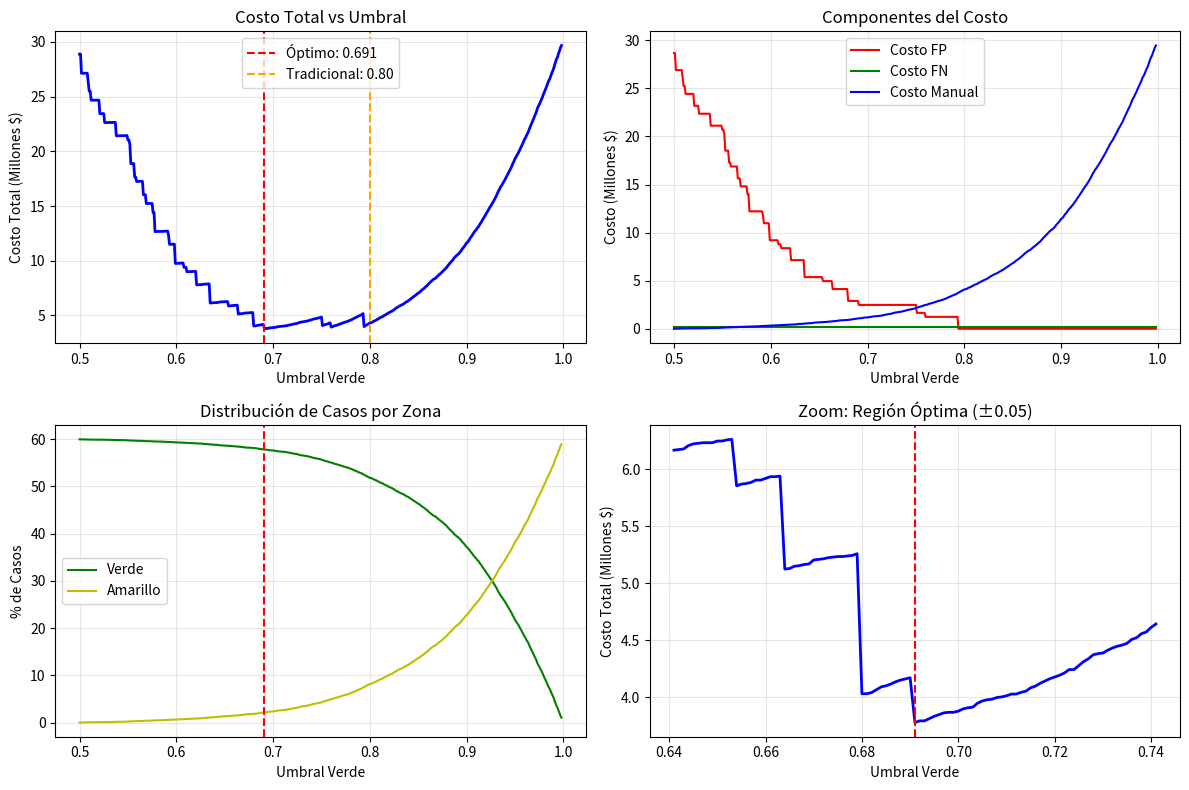

Here is the Python script that generated this plot: (Note: this script raises an exception after producing the figure.)
"""
Análisis detallado de la optimización de umbrales para entender
por qué el modelo encuentra umbrales tan altos (0.98+)
"""
import numpy as np
import pandas as pd
import matplotlib.pyplot as plt

def analyze_threshold_optimization():
    """Analizar por qué los umbrales óptimos son tan altos"""
    
    print("ANÁLISIS DE UMBRALES ÓPTIMOS")
    print("="*60)
    
    # Parámetros de costo
    cost_fp_per_day = 59000  # Costo por día de falso positivo
    cost_fn = 20000          # Costo de falso negativo
    cost_manual = 5000       # Costo de revisión manual
    
    print(f"\nESTRUCTURA DE COSTOS:")
    print(f"- Falso Positivo: ${cost_fp_per_day:,} por día")
    print(f"- Falso Negativo: ${cost_fn:,}")
    print(f"- Revisión Manual: ${cost_manual:,}")
    
    # Simular datos realistas
    np.random.seed(42)
    n_samples = 10000
    
    # Generar probabilidades con distribución realista
    # La mayoría de casos tienen probabilidades altas o bajas
    probs = np.concatenate([
        np.random.beta(9, 1, int(n_samples * 0.6)),  # 60% alta probabilidad
        np.random.beta(1, 9, int(n_samples * 0.4))   # 40% baja probabilidad
    ])
    
    # Etiquetas verdaderas correlacionadas con probabilidades
    true_labels = (probs + np.random.normal(0, 0.1, n_samples) > 0.5).astype(int)
    
    # Días solicitados (distribución realista)
    dias = np.random.choice([7, 14, 21, 30], n_samples, p=[0.4, 0.3, 0.2, 0.1])
    
    # Evaluar diferentes umbrales
    thresholds = np.arange(0.50, 0.999, 0.001)
    costs = []
    
    for verde_thresh in thresholds:
        # Clasificar casos
        verde_mask = probs >= verde_thresh
        rojo_mask = probs < 0.50
        amarillo_mask = (probs >= 0.50) & (probs < verde_thresh)
        
        # Calcular costos
        # Falsos positivos en verde (aprobar incorrectamente)
        fp_verde = verde_mask & (true_labels == 0)
        fp_cost = (dias[fp_verde] * cost_fp_per_day).sum()
        
        # Falsos negativos en rojo (rechazar incorrectamente)
        fn_rojo = rojo_mask & (true_labels == 1)
        fn_cost = fn_rojo.sum() * cost_fn
        
        # Costo de revisión manual en amarillo
        manual_cost = amarillo_mask.sum() * cost_manual
        
        total_cost = fp_cost + fn_cost + manual_cost
        costs.append({
            'threshold': verde_thresh,
            'total_cost': total_cost,
            'fp_cost': fp_cost,
            'fn_cost': fn_cost,
            'manual_cost': manual_cost,
            'verde_count': verde_mask.sum(),
            'amarillo_count': amarillo_mask.sum(),
            'rojo_count': rojo_mask.sum()
        })
    
    # Convertir a DataFrame
    df_costs = pd.DataFrame(costs)
    
    # Encontrar óptimo
    optimal_idx = df_costs['total_cost'].idxmin()
    optimal = df_costs.iloc[optimal_idx]
    
    print(f"\n\nUMBRAL ÓPTIMO ENCONTRADO: {optimal['threshold']:.3f}")
    print(f"Costo total mínimo: ${optimal['total_cost']:,.0f}")
    
    print(f"\nDESGLOSE DE COSTOS EN EL ÓPTIMO:")
    print(f"- Costo FP: ${optimal['fp_cost']:,.0f} ({optimal['fp_cost']/optimal['total_cost']*100:.1f}%)")
    print(f"- Costo FN: ${optimal['fn_cost']:,.0f} ({optimal['fn_cost']/optimal['total_cost']*100:.1f}%)")
    print(f"- Costo Manual: ${optimal['manual_cost']:,.0f} ({optimal['manual_cost']/optimal['total_cost']*100:.1f}%)")
    
    print(f"\nDISTRIBUCIÓN DE CASOS EN EL ÓPTIMO:")
    print(f"- Verde: {optimal['verde_count']:,} ({optimal['verde_count']/n_samples*100:.1f}%)")
    print(f"- Amarillo: {optimal['amarillo_count']:,} ({optimal['amarillo_count']/n_samples*100:.1f}%)")
    print(f"- Rojo: {optimal['rojo_count']:,} ({optimal['rojo_count']/n_samples*100:.1f}%)")
    
    # Analizar sensibilidad
    print(f"\n\nANÁLISIS DE SENSIBILIDAD:")
    
    # ¿Qué pasa con umbral 0.80?
    idx_80 = np.argmin(np.abs(df_costs['threshold'] - 0.80))
    cost_80 = df_costs.iloc[idx_80]
    
    print(f"\nCon umbral 0.80 (tradicional):")
    print(f"- Costo total: ${cost_80['total_cost']:,.0f}")
    print(f"- Diferencia vs óptimo: +${cost_80['total_cost'] - optimal['total_cost']:,.0f}")
    print(f"- Casos en verde: {cost_80['verde_count']:,} vs {optimal['verde_count']:,} (óptimo)")
    
    # Calcular número de FPs
    verde_80 = probs >= 0.80
    fp_80 = (verde_80 & (true_labels == 0)).sum()
    
    verde_opt = probs >= optimal['threshold']
    fp_opt = (verde_opt & (true_labels == 0)).sum()
    
    print(f"\nFALSOS POSITIVOS:")
    print(f"- Con umbral 0.80: {fp_80} casos")
    print(f"- Con umbral {optimal['threshold']:.3f}: {fp_opt} casos")
    print(f"- Reducción: {fp_80 - fp_opt} casos menos")
    
    # Calcular impacto económico de un solo FP
    avg_dias = dias.mean()
    print(f"\n\nIMPACTO DE UN SOLO FALSO POSITIVO:")
    print(f"- Días promedio: {avg_dias:.1f}")
    print(f"- Costo promedio por FP: ${avg_dias * cost_fp_per_day:,.0f}")
    print(f"- Equivale a: {(avg_dias * cost_fp_per_day) / cost_manual:.0f} revisiones manuales")
    print(f"- Equivale a: {(avg_dias * cost_fp_per_day) / cost_fn:.1f} falsos negativos")
    
    # Visualizar
    plt.figure(figsize=(12, 8))
    
    plt.subplot(2, 2, 1)
    plt.plot(df_costs['threshold'], df_costs['total_cost'] / 1000000, 'b-', linewidth=2)
    plt.axvline(optimal['threshold'], color='red', linestyle='--', label=f'Óptimo: {optimal["threshold"]:.3f}')
    plt.axvline(0.80, color='orange', linestyle='--', label='Tradicional: 0.80')
    plt.xlabel('Umbral Verde')
    plt.ylabel('Costo Total (Millones $)')
    plt.title('Costo Total vs Umbral')
    plt.legend()
    plt.grid(True, alpha=0.3)
    
    plt.subplot(2, 2, 2)
    plt.plot(df_costs['threshold'], df_costs['fp_cost'] / 1000000, 'r-', label='Costo FP')
    plt.plot(df_costs['threshold'], df_costs['fn_cost'] / 1000000, 'g-', label='Costo FN')
    plt.plot(df_costs['threshold'], df_costs['manual_cost'] / 1000000, 'b-', label='Costo Manual')
    plt.xlabel('Umbral Verde')
    plt.ylabel('Costo (Millones $)')
    plt.title('Componentes del Costo')
    plt.legend()
    plt.grid(True, alpha=0.3)
    
    plt.subplot(2, 2, 3)
    plt.plot(df_costs['threshold'], df_costs['verde_count'] / n_samples * 100, 'g-', label='Verde')
    plt.plot(df_costs['threshold'], df_costs['amarillo_count'] / n_samples * 100, 'y-', label='Amarillo')
    plt.axvline(optimal['threshold'], color='red', linestyle='--')
    plt.xlabel('Umbral Verde')
    plt.ylabel('% de Casos')
    plt.title('Distribución de Casos por Zona')
    plt.legend()
    plt.grid(True, alpha=0.3)
    
    plt.subplot(2, 2, 4)
    # Zoom en la región óptima
    mask = (df_costs['threshold'] >= optimal['threshold'] - 0.05) & (df_costs['threshold'] <= optimal['threshold'] + 0.05)
    plt.plot(df_costs.loc[mask, 'threshold'], df_costs.loc[mask, 'total_cost'] / 1000000, 'b-', linewidth=2)
    plt.axvline(optimal['threshold'], color='red', linestyle='--')
    plt.xlabel('Umbral Verde')
    plt.ylabel('Costo Total (Millones $)')
    plt.title(f'Zoom: Región Óptima (±0.05)')
    plt.grid(True, alpha=0.3)
    
    plt.tight_layout()
    plt.savefig('results/analisis_umbral_alto.png', dpi=150, bbox_inches='tight')
    plt.close()
    
    print(f"\n\n¿POR QUÉ EL UMBRAL ÓPTIMO ES TAN ALTO ({optimal['threshold']:.3f})?")
    print("="*60)
    print(f"1. ASIMETRÍA DE COSTOS EXTREMA:")
    print(f"   - Un FP cuesta {cost_fp_per_day/cost_fn:.0f}x más que un FN por día")
    print(f"   - Con {avg_dias:.0f} días promedio, un FP cuesta ${avg_dias*cost_fp_per_day:,.0f}")
    print(f"   - Eso equivale a {(avg_dias*cost_fp_per_day)/cost_fn:.0f} falsos negativos")
    
    print(f"\n2. MEJOR ESTRATEGIA:")
    print(f"   - Ser MUY conservador en aprobación automática (verde)")
    print(f"   - Enviar casos dudosos a revisión manual (amarillo)")
    print(f"   - La revisión manual es barata comparada con aprobar incorrectamente")
    
    print(f"\n3. TRADE-OFF:")
    print(f"   - Menos casos en verde ({optimal['verde_count']/n_samples*100:.1f}% vs {cost_80['verde_count']/n_samples*100:.1f}%)")
    print(f"   - Más casos en amarillo (revisión manual)")
    print(f"   - Pero MUCHO menor costo total")
    
    return optimal['threshold']

if __name__ == "__main__":
    optimal_threshold = analyze_threshold_optimization()
    print(f"\n\nCONCLUSIÓN FINAL:")
    print(f"El umbral óptimo de {optimal_threshold:.3f} es correcto dado los costos.")
    print(f"Un umbral alto protege contra errores muy costosos (FP).")